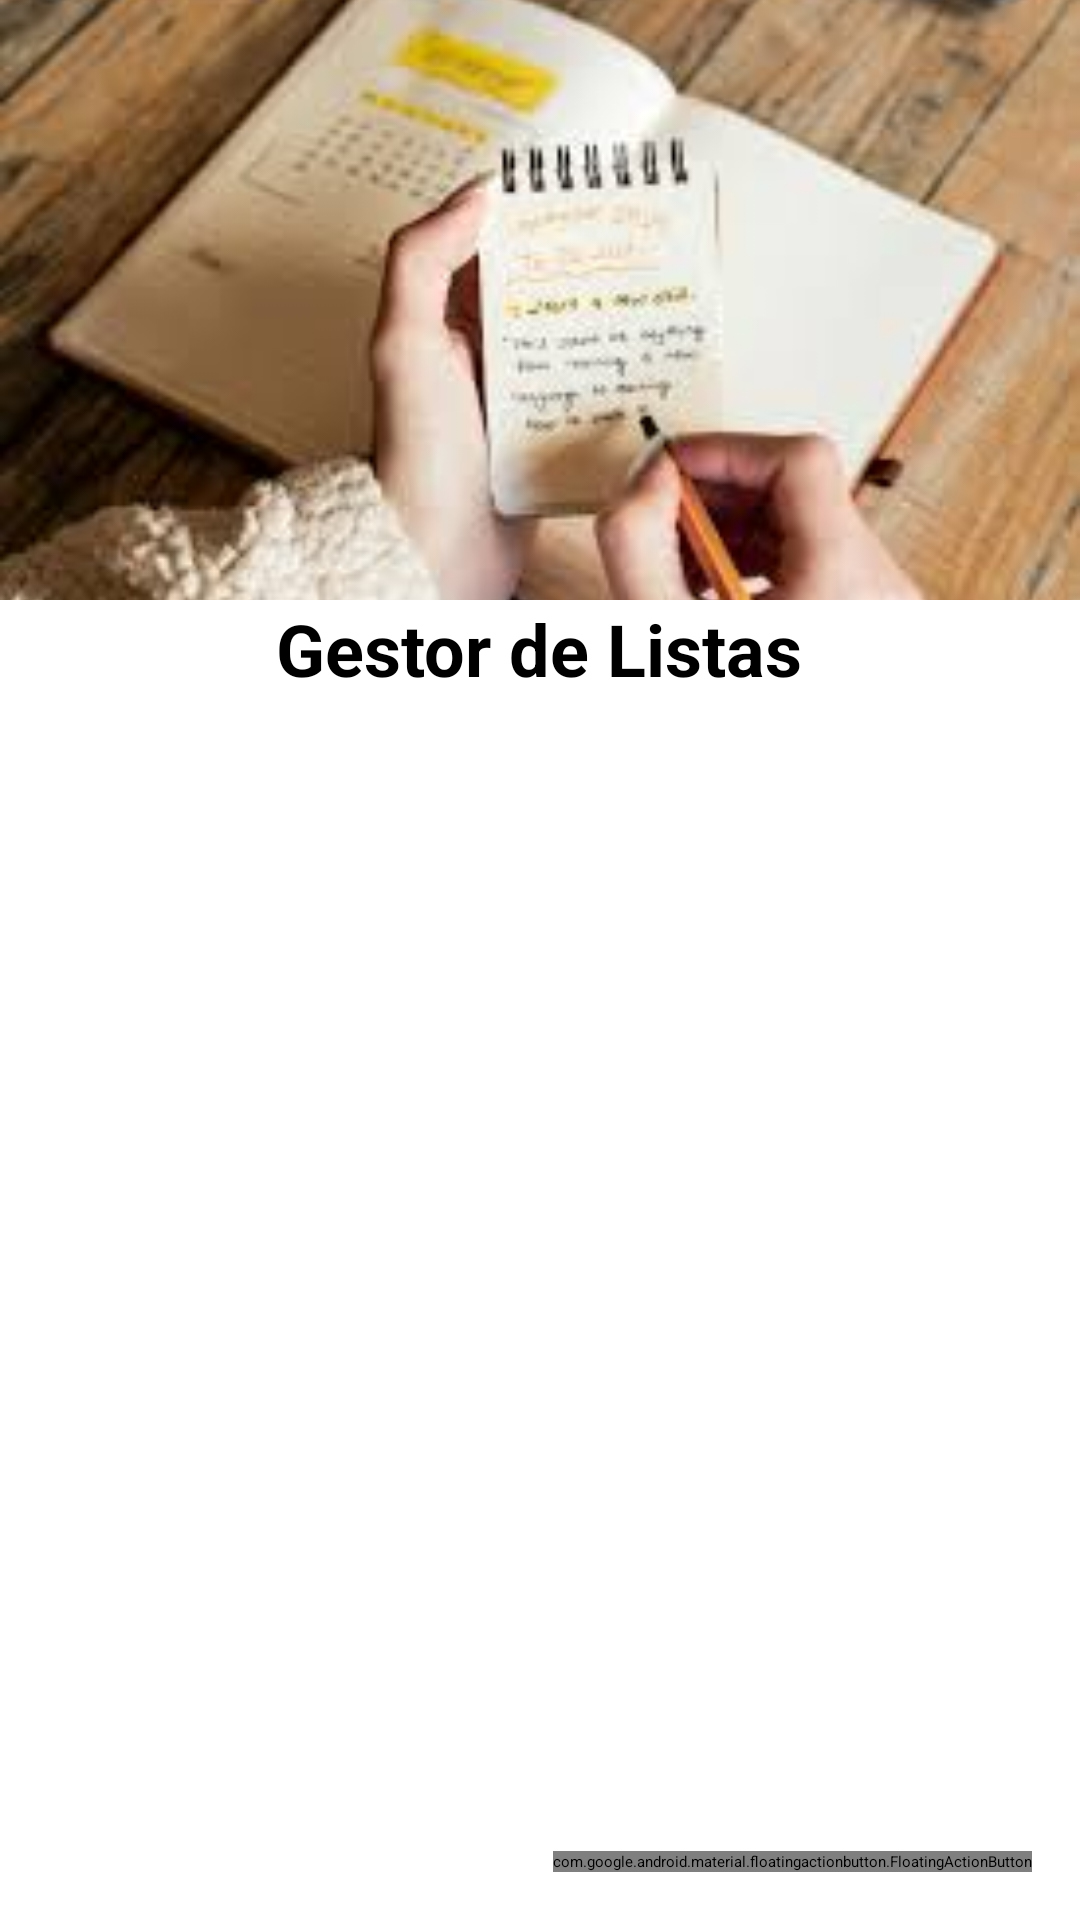

This screen was rendered from an Android layout file. Write that file and the resources it references.
<!-- AndroidManifest.xml: application theme Theme.ListApp -->
<!-- res/layout/activity_main.xml -->
<LinearLayout xmlns:android="http://schemas.android.com/apk/res/android"
    android:layout_width="match_parent"
    android:layout_height="match_parent"
    android:orientation="vertical">

    <ImageView
        android:id="@+id/bannerImage"
        android:layout_width="match_parent"
        android:layout_height="200dp"
        android:scaleType="centerCrop"
        android:src="@drawable/banner_main" />

    <TextView
        android:id="@+id/bannerText"
        android:layout_width="wrap_content"
        android:layout_height="wrap_content"
        android:layout_gravity="center"
        android:text="Gestor de Listas"
        android:textSize="24sp"
        android:textStyle="bold" />

    <androidx.recyclerview.widget.RecyclerView
        android:id="@+id/recyclerView"
        android:layout_width="match_parent"
        android:layout_height="0dp"
        android:layout_weight="1" />

    <com.google.android.material.floatingactionbutton.FloatingActionButton
        android:id="@+id/fabAdd"
        android:layout_width="wrap_content"
        android:layout_height="wrap_content"
        android:layout_gravity="end|bottom"
        android:layout_margin="16dp"
        android:src="@drawable/ic_add" />
</LinearLayout>
<!-- resources referenced by this layout -->
<resources>
  <!-- drawable banner_main: jpg bitmap (drawable, 8419 bytes) -->
</resources>
